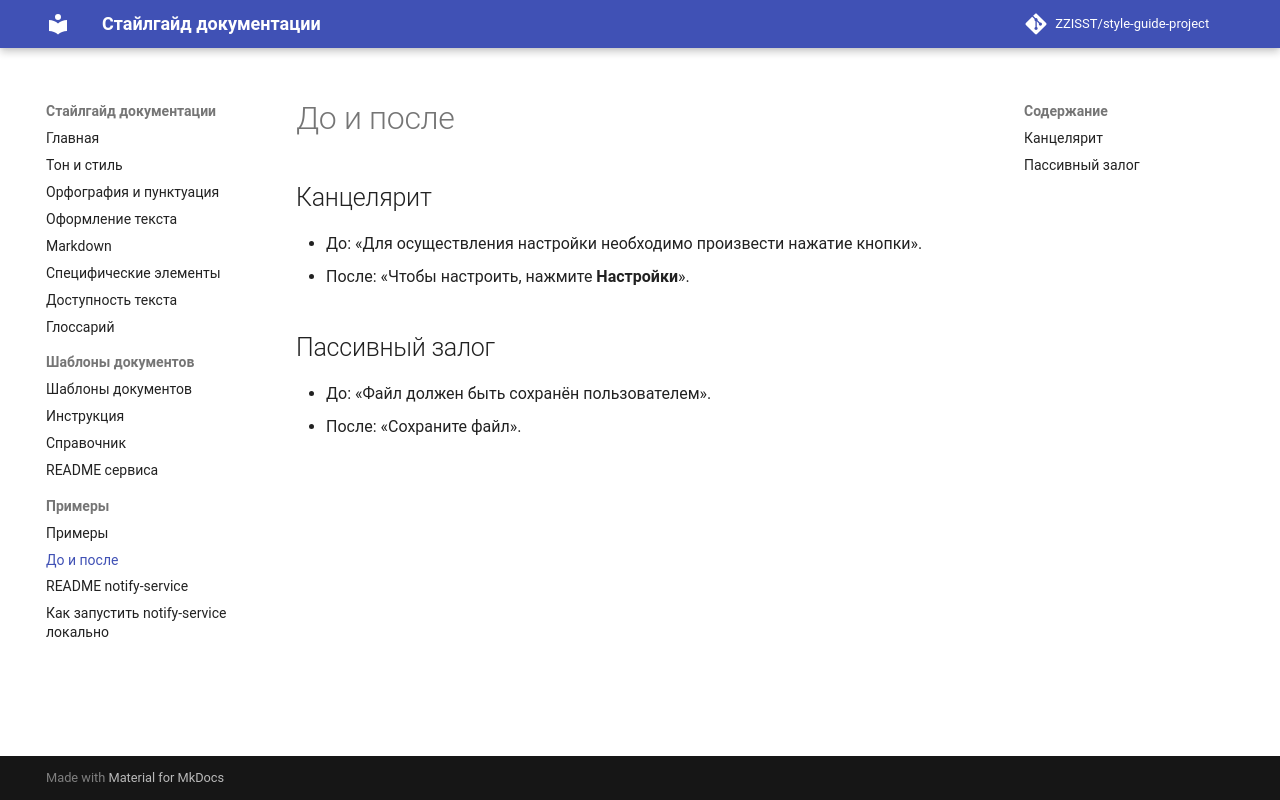

repository: ZZISST/style-guide-project · page: examples/before-after/index.html · generator: mkdocs

# До и после

## Канцелярит

- До: «Для осуществления настройки необходимо произвести нажатие кнопки».
- После: «Чтобы настроить, нажмите **Настройки**».

## Пассивный залог

- До: «Файл должен быть сохранён пользователем».
- После: «Сохраните файл».
